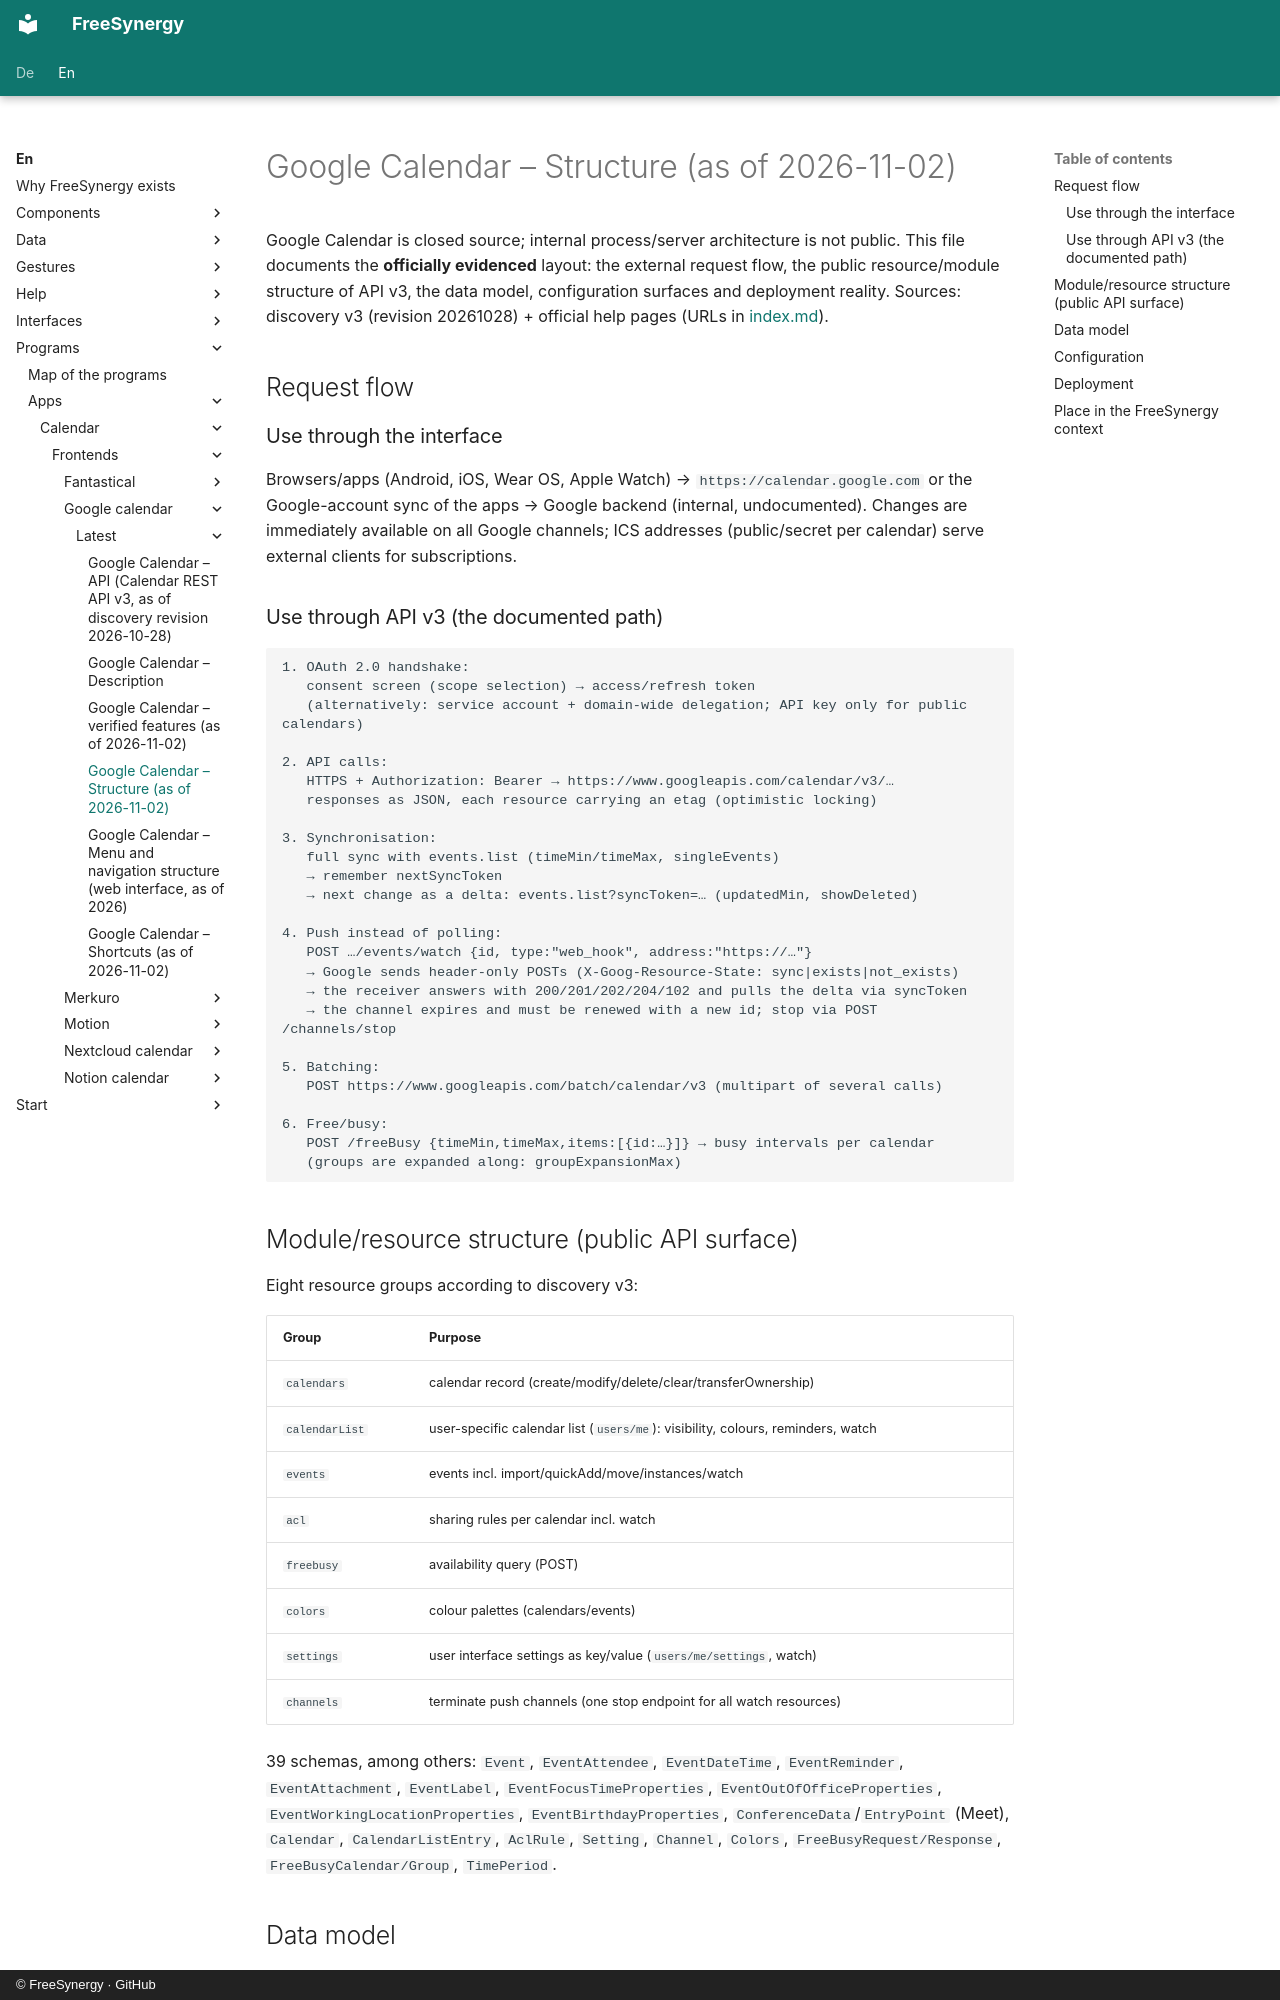

repository: FreeSynergy/fs-documentation · page: en/programs/apps/calendar/frontends/google-calendar/latest/layout/index.html · generator: mkdocs · copyright: © FreeSynergy · GitHub

# Google Calendar – Structure (as of 2026-11-02)

Google Calendar is closed source; internal process/server architecture is not public. This file documents the **officially evidenced** layout: the external request flow, the public resource/module structure of API v3, the data model, configuration surfaces and deployment reality. Sources: discovery v3 (revision 20261028) + official help pages (URLs in [index.md](../index.md)).

## Request flow

### Use through the interface

Browsers/apps (Android, iOS, Wear OS, Apple Watch) → `https://calendar.google.com` or the Google-account sync of the apps → Google backend (internal, undocumented). Changes are immediately available on all Google channels; ICS addresses (public/secret per calendar) serve external clients for subscriptions.

### Use through API v3 (the documented path)

```
1. OAuth 2.0 handshake:
   consent screen (scope selection) → access/refresh token
   (alternatively: service account + domain-wide delegation; API key only for public calendars)

2. API calls:
   HTTPS + Authorization: Bearer → https://www.googleapis.com/calendar/v3/…
   responses as JSON, each resource carrying an etag (optimistic locking)

3. Synchronisation:
   full sync with events.list (timeMin/timeMax, singleEvents)
   → remember nextSyncToken
   → next change as a delta: events.list?syncToken=… (updatedMin, showDeleted)

4. Push instead of polling:
   POST …/events/watch {id, type:"web_hook", address:"https://…"}
   → Google sends header-only POSTs (X-Goog-Resource-State: sync|exists|not_exists)
   → the receiver answers with 200/201/202/204/102 and pulls the delta via syncToken
   → the channel expires and must be renewed with a new id; stop via POST /channels/stop

5. Batching:
   POST https://www.googleapis.com/batch/calendar/v3 (multipart of several calls)

6. Free/busy:
   POST /freeBusy {timeMin,timeMax,items:[{id:…}]} → busy intervals per calendar
   (groups are expanded along: groupExpansionMax)
```

## Module/resource structure (public API surface)

Eight resource groups according to discovery v3:

| Group | Purpose |
|-------|---------|
| `calendars` | calendar record (create/modify/delete/clear/transferOwnership) |
| `calendarList` | user-specific calendar list (`users/me`): visibility, colours, reminders, watch |
| `events` | events incl. import/quickAdd/move/instances/watch |
| `acl` | sharing rules per calendar incl. watch |
| `freebusy` | availability query (POST) |
| `colors` | colour palettes (calendars/events) |
| `settings` | user interface settings as key/value (`users/me/settings`, watch) |
| `channels` | terminate push channels (one stop endpoint for all watch resources) |

39 schemas, among others: `Event`, `EventAttendee`, `EventDateTime`, `EventReminder`, `EventAttachment`, `EventLabel`, `EventFocusTimeProperties`, `EventOutOfOfficeProperties`, `EventWorkingLocationProperties`, `EventBirthdayProperties`, `ConferenceData`/`EntryPoint` (Meet), `Calendar`, `CalendarListEntry`, `AclRule`, `Setting`, `Channel`, `Colors`, `FreeBusyRequest/Response`, `FreeBusyCalendar/Group`, `TimePeriod`.
